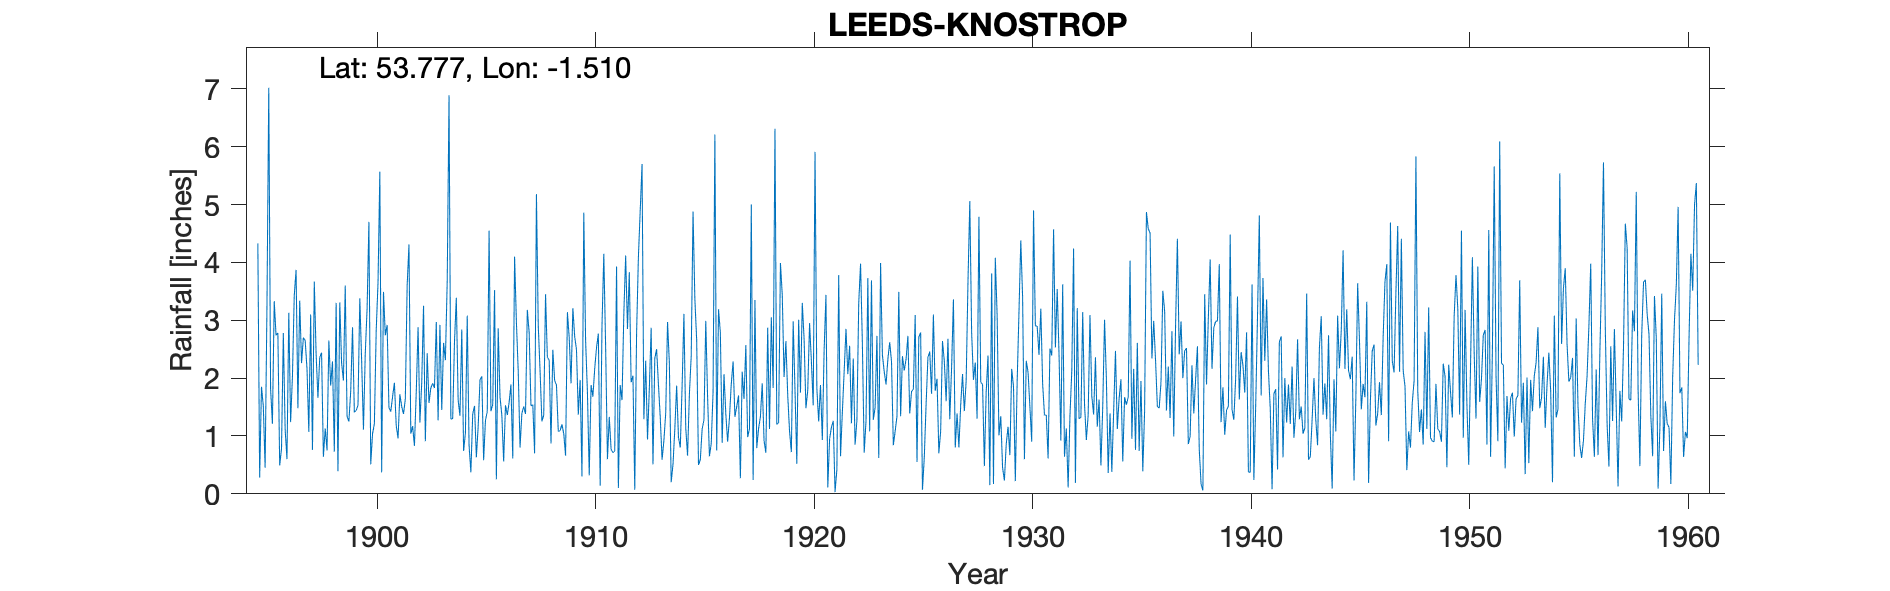

The table this chart was drawn from, first rows:
LEEDS KNOSTROP, , , , , , , , , , , , , , , , , , , , , , , 
Grid ref, SE324313, Long, -1.51, Lat, 53.78, Elevation, 72, ft, , , , , , , , , , , , , , , 
Station no, 3278/5, , , , , , , , , , , , , , , , , , , , 3278/5, , 
, 1890, 1891, 1892, 1893, 1894, 1895, 1896, 1897, 1898, 1899, 1900, 1901, 1902, 1903, 1904, 1905, 1906, 1907, 1908, 1909, 1910, 1911, 1912
January, , , , , , 4.33, 0.49, 2.26, 0.64, 3.6, 3.2, 1.49, 1.04, 1.91, 2.63, 0.63, 2.86, 0.8, 1.25, 1.04, 2.65, 0.6, 3.83
February, , , , , , 0.28, 0.78, 2.7, 1.13, 1.34, 4.7, 1.42, 1.17, 1.83, 3.39, 1.16, 1.67, 1.39, 1.36, 0.66, 1.76, 1.33, 1.93
March, , , , , , 1.85, 2.78, 2.65, 0.75, 1.25, 0.51, 1.68, 0.83, 2.97, 1.62, 1.97, 1.36, 1.51, 3.45, 3.14, 0.32, 0.77, 2.04
April, , , , , , 1.52, 1.11, 2.16, 2.65, 1.77, 1.04, 1.92, 1.76, 1.27, 1.35, 2.03, 0.56, 1.38, 2.36, 2.7, 1.88, 0.71, 0.07
May, , , , , , 0.45, 0.6, 1.07, 1.87, 2.88, 1.21, 1.18, 2.88, 2.92, 2.84, 0.58, 1.53, 3.18, 2.31, 1.91, 1.68, 0.74, 2.77
June, , , , , , 3.21, 3.13, 3.1, 2.29, 1.41, 2.82, 0.96, 1.23, 1.45, 0.74, 1.27, 1.36, 2.79, 0.87, 3.21, 2.16, 3.93, 4.1
July, , , , , , 7.02, 1.24, 0.76, 0.73, 1.44, 3.65, 1.72, 1.92, 2.61, 1.05, 1.42, 1.58, 1.52, 2.49, 2.72, 2.53, 0.1, 4.9
August, , , , , , 1.82, 2.03, 3.67, 3.3, 1.53, 5.57, 1.51, 3.25, 2.31, 3.08, 4.55, 1.89, 1.54, 1.96, 2.49, 2.77, 1.88, 5.7
September, , , , , , 1.21, 3.43, 2.42, 0.39, 3.38, 0.37, 1.38, 0.91, 3.67, 0.84, 1.43, 0.61, 0.7, 1.88, 1.37, 0.14, 1.62, 1.29
October, , , , , , 3.33, 3.87, 1.66, 3.31, 2.31, 3.49, 1.64, 2.43, 6.89, 0.37, 1.54, 4.1, 5.18, 1.08, 1.97, 2.9, 3.12, 2.3
November, , , , , , 2.74, 1.48, 2.36, 2.26, 1.11, 2.74, 3.6, 1.57, 1.29, 1.38, 3.52, 2.97, 2.91, 1.09, 0.3, 4.15, 4.12, 0.94
December, , , , , , 2.78, 3.34, 2.44, 1.96, 2.43, 2.92, 4.31, 1.83, 1.3, 1.52, 0.25, 2.12, 2.12, 1.2, 4.86, 2.54, 2.85, 1.82
Total, , , , , , 30.54, 24.28, 27.25, 21.28, 24.45, 32.22, 22.81, 20.82, 30.42, 20.81, 20.35, 22.61, 25.02, 21.3, 26.37, 25.48, 21.77, 31.69
